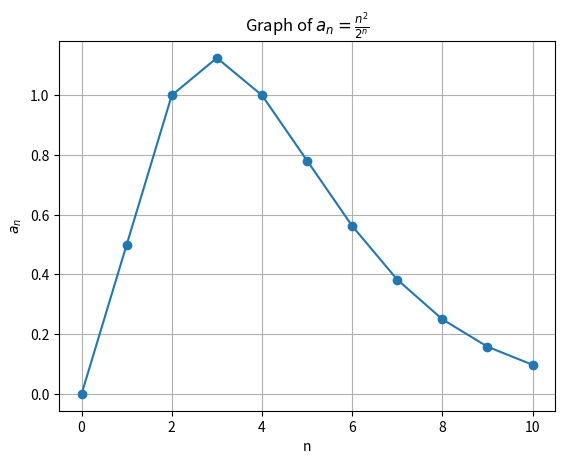

Recreate this plot in Python.

import matplotlib.pyplot as plt
import numpy as np

# Define the function for the nth term
def a_n(n):
    return n**2 / 2**n

# Generate values for n
n_values = np.arange(0, 11)  # Adjust the range as needed

# Calculate corresponding values for a_n
a_n_values = [a_n(n) for n in n_values]

# Plot the graph
plt.plot(n_values, a_n_values, marker='o')
plt.title(r'Graph of $a_n = \frac{n^2}{2^n}$')
plt.xlabel('n')
plt.ylabel(r'$a_n$')
plt.grid(True)
plt.show()
